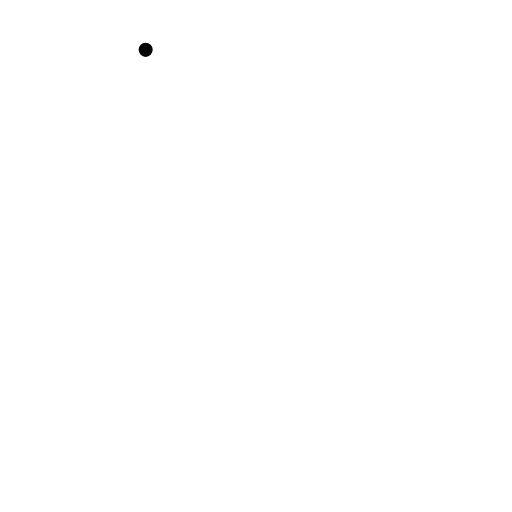
t = 0.00 s
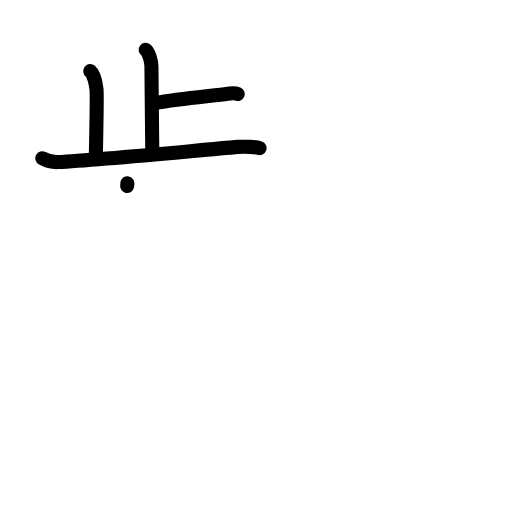
t = 4.13 s
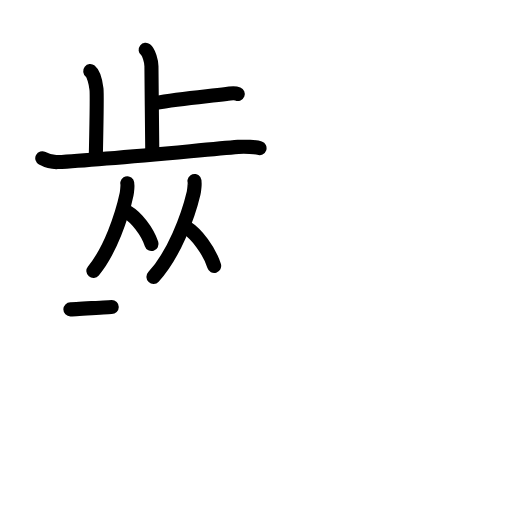
t = 8.25 s
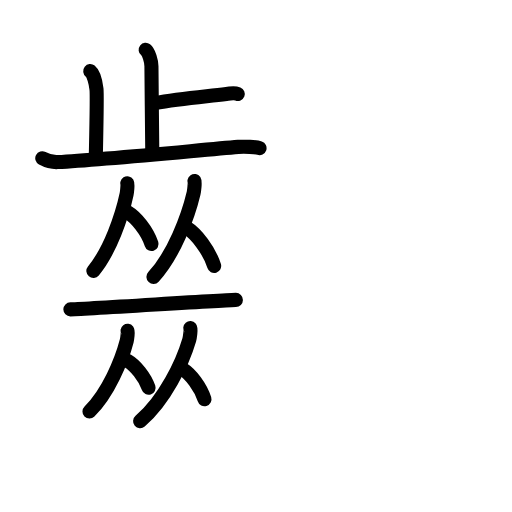
t = 12.75 s
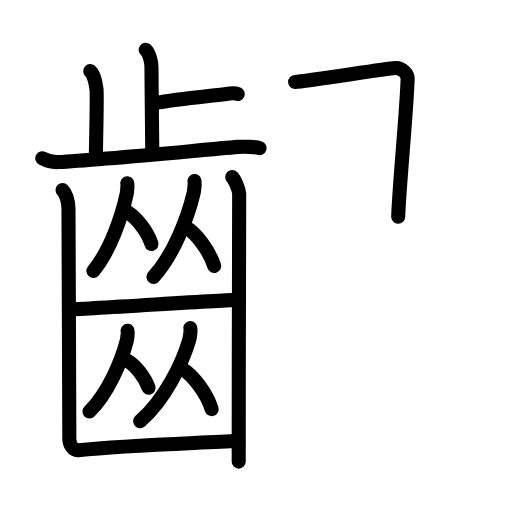
t = 15.92 s
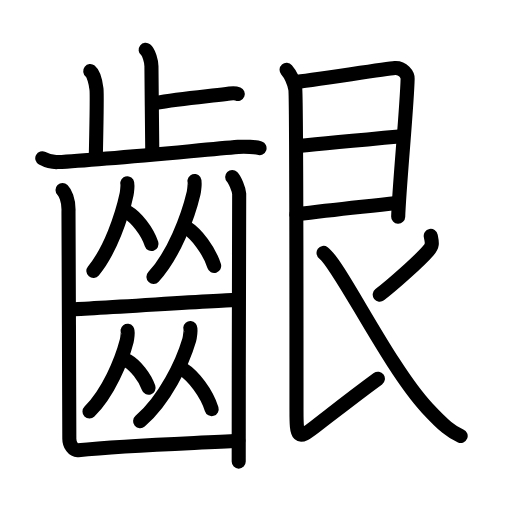
t = 21.00 s

The animated SVG that drew these frames (rendered in a browser with its animation timeline set to each time). Animation: 61 SMIL elements (animate=61); one cycle of 21.00 s.

<?xml version="1.0" encoding="UTF-8"?>
<!--
AniKanjiVG is licensed by CC-BY-SA Paul C. Sommerhoff (https://bitbucket.org/sommerhoff/anikanjivg).
AniKanjiVG uses KanjiVG which is licensed by CC-BY-SA Ulrich Apel (http://kanjivg.tagaini.net).
See also http://creativecommons.org/licenses/by-sa/3.0/
-->
<svg xmlns:kvg='http://kanjivg.tagaini.net' xmlns='http://www.w3.org/2000/svg' width='109' height='109' viewBox='0 0 109 109' style='fill:none;stroke:#000000;stroke-width:3;stroke-linecap:round;stroke-linejoin:round;' id="kvg:kanji_09f66"><g id="kvg:09f66" kvg:element="齦"><g id="kvg:09f66-g1" kvg:element="齒" kvg:position="left" kvg:radical="general"><g id="kvg:09f66-g2" kvg:element="止" kvg:position="top"><g id="kvg:09f66-g3" kvg:element="卜" kvg:original="ト"><path id="kvg:09f66-s1" kvg:type="㇑a" d="M31.01,10.61c0.68,0.54,1.23,2.41,1.23,3.51c0,5.67,0.18,12.8,0.18,18.2"><animate attributeName="d" begin="0.0s" dur="0.5s" from="M31.01,10.61C31.01,10.61,31.01,10.61,31.01,10.61" to="M31.01,10.61c0.68,0.54,1.23,2.41,1.23,3.51" />
<animate attributeName="d" begin="0.5s" dur="0.5s" from="M31.01,10.61c0.68,0.54,1.23,2.41,1.23,3.51c0,0,0,0,0,0,0" to="M31.01,10.61c0.68,0.54,1.23,2.41,1.23,3.51c0,5.67,0.18,12.8,0.18,18.2" />
</path>
<path id="kvg:09f66-s2" kvg:type="㇐b/㇔" d="M32.9,21.94c5.27-0.96,9.75-1.29,15.3-1.93c1.29-0.15,1.61-0.32,2.42,0"><animate attributeName="d" begin="1.0s" dur="0.5s" from="M32.9,21.94C32.9,21.94,32.9,21.94,32.9,21.94" to="M32.9,21.94c5.27-0.96,9.75-1.29,15.3-1.93" />
<animate attributeName="d" begin="1.5s" dur="0.5s" from="M32.9,21.94c5.27-0.96,9.75-1.29,15.3-1.93c0,0,0,0,0,0,0" to="M32.9,21.94c5.27-0.96,9.75-1.29,15.3-1.93c1.29-0.15,1.61-0.32,2.42,0" />
<animate attributeName="d" begin="0s" dur="1.0s" from="M-100,-100" to="M-100,-100" />
</path>
</g>
<path id="kvg:09f66-s3" kvg:type="㇑a" d="M19.21,15.14c0.74,0.59,1.19,2.65,1.33,3.82c0.15,1.18,0,7.37-0.15,14.72"><animate attributeName="d" begin="2.0s" dur="0.5s" from="M19.21,15.14C19.21,15.14,19.21,15.14,19.21,15.14" to="M19.21,15.14c0.74,0.59,1.19,2.65,1.33,3.82" />
<animate attributeName="d" begin="2.5s" dur="0.5s" from="M19.21,15.14c0.74,0.59,1.19,2.65,1.33,3.82c0,0,0,0,0,0,0" to="M19.21,15.14c0.74,0.59,1.19,2.65,1.33,3.82c0.15,1.18,0,7.37-0.15,14.72" />
<animate attributeName="d" begin="0s" dur="2.0s" from="M-100,-100" to="M-100,-100" />
</path>
<path id="kvg:09f66-s4" kvg:type="㇐" d="M9,33.69c0.51,0.27,1.89,0.88,3.26,0.81C21.75,34,42,32,50.71,31.27c1.37-0.11,3.76,0.01,4.54,0.28"><animate attributeName="d" begin="3.0s" dur="0.3333333333333333s" from="M9,33.69C9,33.69,9,33.69,9,33.69" to="M9,33.69c0.51,0.27,1.89,0.88,3.26,0.81" />
<animate attributeName="d" begin="3.3333333333333335s" dur="0.3333333333333333s" from="M9,33.69c0.51,0.27,1.89,0.88,3.26,0.81c0,0,0,0,0,0,0" to="M9,33.69c0.51,0.27,1.89,0.88,3.26,0.81C21.75,34,42,32,50.71,31.27" />
<animate attributeName="d" begin="3.6666666666666665s" dur="0.3333333333333333s" from="M9,33.69c0.51,0.27,1.89,0.88,3.26,0.81C21.75,34,42,32,50.71,31.27c0,0,0,0,0,0,0" to="M9,33.69c0.51,0.27,1.89,0.88,3.26,0.81C21.75,34,42,32,50.71,31.27c1.37-0.11,3.76,0.01,4.54,0.28" />
<animate attributeName="d" begin="0s" dur="3.0s" from="M-100,-100" to="M-100,-100" />
</path>
</g>
<g id="kvg:09f66-g4" kvg:position="bottom"><g id="kvg:09f66-g5" kvg:element="从"><g id="kvg:09f66-g6" kvg:element="人"><path id="kvg:09f66-s5" kvg:type="㇒" d="M27.1,39.02c0.12,0.19-0.06,1.93-0.15,2.35c-0.97,4.56-3.49,12.01-7.07,16.3"><animate attributeName="d" begin="4.0s" dur="0.5s" from="M27.1,39.02C27.1,39.02,27.1,39.02,27.1,39.02" to="M27.1,39.02c0.12,0.19-0.06,1.93-0.15,2.35" />
<animate attributeName="d" begin="4.5s" dur="0.5s" from="M27.1,39.02c0.12,0.19-0.06,1.93-0.15,2.35c0,0,0,0,0,0,0" to="M27.1,39.02c0.12,0.19-0.06,1.93-0.15,2.35c-0.97,4.56-3.49,12.01-7.07,16.3" />
<animate attributeName="d" begin="0s" dur="4.0s" from="M-100,-100" to="M-100,-100" />
</path>
<path id="kvg:09f66-s6" kvg:type="㇔" d="M27.12,45.16c1.86,1.1,4.24,4.02,5.14,6.79"><animate attributeName="d" begin="5.0s" dur="1.0s" from="M27.12,45.16C27.12,45.16,27.12,45.16,27.12,45.16" to="M27.12,45.16c1.86,1.1,4.24,4.02,5.14,6.79" />
<animate attributeName="d" begin="0s" dur="5.0s" from="M-100,-100" to="M-100,-100" />
</path>
</g>
<g id="kvg:09f66-g7" kvg:element="人"><path id="kvg:09f66-s7" kvg:type="㇒" d="M41.4,38.54c0.14,0.21-0.07,2.11-0.18,2.57C40.04,46.1,37,54.26,32.67,58.95"><animate attributeName="d" begin="6.0s" dur="0.5s" from="M41.4,38.54C41.4,38.54,41.4,38.54,41.4,38.54" to="M41.4,38.54c0.14,0.21-0.07,2.11-0.18,2.57" />
<animate attributeName="d" begin="6.5s" dur="0.5s" from="M41.4,38.54c0.14,0.21-0.07,2.11-0.18,2.57c0,0,0,0,0,0,0" to="M41.4,38.54c0.14,0.21-0.07,2.11-0.18,2.57C40.04,46.1,37,54.26,32.67,58.95" />
<animate attributeName="d" begin="0s" dur="6.0s" from="M-100,-100" to="M-100,-100" />
</path>
<path id="kvg:09f66-s8" kvg:type="㇔" d="M39.67,48.45c2.14,1.32,4.87,4.83,5.92,8.16"><animate attributeName="d" begin="7.0s" dur="1.0s" from="M39.67,48.45C39.67,48.45,39.67,48.45,39.67,48.45" to="M39.67,48.45c2.14,1.32,4.87,4.83,5.92,8.16" />
<animate attributeName="d" begin="0s" dur="7.0s" from="M-100,-100" to="M-100,-100" />
</path>
</g>
</g>
<path id="kvg:09f66-s9" kvg:type="㇐" d="M14.98,65.86c2.21,0,33.18-2.01,35.24-2.01"><animate attributeName="d" begin="8.0s" dur="1.0s" from="M14.98,65.86C14.98,65.86,14.98,65.86,14.98,65.86" to="M14.98,65.86c2.21,0,33.18-2.01,35.24-2.01" />
<animate attributeName="d" begin="0s" dur="8.0s" from="M-100,-100" to="M-100,-100" />
</path>
<g id="kvg:09f66-g8" kvg:element="从"><g id="kvg:09f66-g9" kvg:element="人"><path id="kvg:09f66-s10" kvg:type="㇒" d="M27.15,70.41c0.13,0.17-0.07,1.78-0.17,2.16c-1.09,4.2-3.91,11.08-7.93,15.03"><animate attributeName="d" begin="9.0s" dur="0.5s" from="M27.15,70.41C27.15,70.41,27.15,70.41,27.15,70.41" to="M27.15,70.41c0.13,0.17-0.07,1.78-0.17,2.16" />
<animate attributeName="d" begin="9.5s" dur="0.5s" from="M27.15,70.41c0.13,0.17-0.07,1.78-0.17,2.16c0,0,0,0,0,0,0" to="M27.15,70.41c0.13,0.17-0.07,1.78-0.17,2.16c-1.09,4.2-3.91,11.08-7.93,15.03" />
<animate attributeName="d" begin="0s" dur="9.0s" from="M-100,-100" to="M-100,-100" />
</path>
<path id="kvg:09f66-s11" kvg:type="㇔" d="M27.16,76.81c1.61,0.93,3.68,3.4,4.47,5.74"><animate attributeName="d" begin="10.0s" dur="1.0s" from="M27.16,76.81C27.16,76.81,27.16,76.81,27.16,76.81" to="M27.16,76.81c1.61,0.93,3.68,3.4,4.47,5.74" />
<animate attributeName="d" begin="0s" dur="10.0s" from="M-100,-100" to="M-100,-100" />
</path>
</g>
<g id="kvg:09f66-g10" kvg:element="人"><path id="kvg:09f66-s12" kvg:type="㇒" d="M40.51,69.85c0.17,0.2-0.09,2.05-0.22,2.5c-1.43,4.84-5.16,12.77-10.46,17.32"><animate attributeName="d" begin="11.0s" dur="0.5s" from="M40.51,69.85C40.51,69.85,40.51,69.85,40.51,69.85" to="M40.51,69.85c0.17,0.2-0.09,2.05-0.22,2.5" />
<animate attributeName="d" begin="11.5s" dur="0.5s" from="M40.51,69.85c0.17,0.2-0.09,2.05-0.22,2.5c0,0,0,0,0,0,0" to="M40.51,69.85c0.17,0.2-0.09,2.05-0.22,2.5c-1.43,4.84-5.16,12.77-10.46,17.32" />
<animate attributeName="d" begin="0s" dur="11.0s" from="M-100,-100" to="M-100,-100" />
</path>
<path id="kvg:09f66-s13" kvg:type="㇔" d="M38.92,78.61c2.22,1.38,5.06,5.03,6.14,8.49"><animate attributeName="d" begin="12.0s" dur="1.0s" from="M38.92,78.61C38.92,78.61,38.92,78.61,38.92,78.61" to="M38.92,78.61c2.22,1.38,5.06,5.03,6.14,8.49" />
<animate attributeName="d" begin="0s" dur="12.0s" from="M-100,-100" to="M-100,-100" />
</path>
</g>
</g>
<g id="kvg:09f66-g11" kvg:element="凵"><path id="kvg:09f66-s14" kvg:type="㇗a" d="M13.31,40.46c0.48,0.48,1.38,2.02,1.27,4.59c-0.04,0.98,0.23,46.73,0.18,48.21c-0.05,1.48,0.91,2.68,1.86,2.58c10.63-1.1,24.48-1.46,34.12-2"><animate attributeName="d" begin="13.0s" dur="0.25s" from="M13.31,40.46C13.31,40.46,13.31,40.46,13.31,40.46" to="M13.31,40.46c0.48,0.48,1.38,2.02,1.27,4.59" />
<animate attributeName="d" begin="13.25s" dur="0.25s" from="M13.31,40.46c0.48,0.48,1.38,2.02,1.27,4.59c0,0,0,0,0,0,0" to="M13.31,40.46c0.48,0.48,1.38,2.02,1.27,4.59c-0.04,0.98,0.23,46.73,0.18,48.21" />
<animate attributeName="d" begin="13.5s" dur="0.25s" from="M13.31,40.46c0.48,0.48,1.38,2.02,1.27,4.59c-0.04,0.98,0.23,46.73,0.18,48.21c0,0,0,0,0,0,0" to="M13.31,40.46c0.48,0.48,1.38,2.02,1.27,4.59c-0.04,0.98,0.23,46.73,0.18,48.21c-0.05,1.48,0.91,2.68,1.86,2.58" />
<animate attributeName="d" begin="13.75s" dur="0.25s" from="M13.31,40.46c0.48,0.48,1.38,2.02,1.27,4.59c-0.04,0.98,0.23,46.73,0.18,48.21c-0.05,1.48,0.91,2.68,1.86,2.58c0,0,0,0,0,0,0" to="M13.31,40.46c0.48,0.48,1.38,2.02,1.27,4.59c-0.04,0.98,0.23,46.73,0.18,48.21c-0.05,1.48,0.91,2.68,1.86,2.58c10.63-1.1,24.48-1.46,34.12-2" />
<animate attributeName="d" begin="0s" dur="13.0s" from="M-100,-100" to="M-100,-100" />
</path>
<path id="kvg:09f66-s15" kvg:type="㇑" d="M49.43,37.67c0.57,0.58,1.43,2.63,1.49,3.59c0.06,0.97-0.13,34.44-0.1,57.01"><animate attributeName="d" begin="14.0s" dur="0.5s" from="M49.43,37.67C49.43,37.67,49.43,37.67,49.43,37.67" to="M49.43,37.67c0.57,0.58,1.43,2.63,1.49,3.59" />
<animate attributeName="d" begin="14.5s" dur="0.5s" from="M49.43,37.67c0.57,0.58,1.43,2.63,1.49,3.59c0,0,0,0,0,0,0" to="M49.43,37.67c0.57,0.58,1.43,2.63,1.49,3.59c0.06,0.97-0.13,34.44-0.1,57.01" />
<animate attributeName="d" begin="0s" dur="14.0s" from="M-100,-100" to="M-100,-100" />
</path>
</g>
</g>
</g>
<g id="kvg:09f66-g12" kvg:element="艮" kvg:position="right"><path id="kvg:09f66-s16" kvg:type="㇕" d="M62.82,17.44c2.3-0.13,19.14-2.8,21.23-2.96c1.74-0.13,2.75,1.45,2.73,2.25C86.67,22.37,85,39.5,84.77,46.12"><animate attributeName="d" begin="15.0s" dur="0.3333333333333333s" from="M62.82,17.44C62.82,17.44,62.82,17.44,62.82,17.44" to="M62.82,17.44c2.3-0.13,19.14-2.8,21.23-2.96" />
<animate attributeName="d" begin="15.333333333333334s" dur="0.3333333333333333s" from="M62.82,17.44c2.3-0.13,19.14-2.8,21.23-2.96c0,0,0,0,0,0,0" to="M62.82,17.44c2.3-0.13,19.14-2.8,21.23-2.96c1.74-0.13,2.75,1.45,2.73,2.25" />
<animate attributeName="d" begin="15.666666666666666s" dur="0.3333333333333333s" from="M62.82,17.44c2.3-0.13,19.14-2.8,21.23-2.96c1.74-0.13,2.75,1.45,2.73,2.25c0,0,0,0,0,0,0" to="M62.82,17.44c2.3-0.13,19.14-2.8,21.23-2.96c1.74-0.13,2.75,1.45,2.73,2.25C86.67,22.37,85,39.5,84.77,46.12" />
<animate attributeName="d" begin="0s" dur="15.0s" from="M-100,-100" to="M-100,-100" />
</path>
<path id="kvg:09f66-s17" kvg:type="㇐a" d="M63.48,31.1c5.77-0.63,16.54-1.61,22.09-2.11"><animate attributeName="d" begin="16.0s" dur="1.0s" from="M63.48,31.1C63.48,31.1,63.48,31.1,63.48,31.1" to="M63.48,31.1c5.77-0.63,16.54-1.61,22.09-2.11" />
<animate attributeName="d" begin="0s" dur="16.0s" from="M-100,-100" to="M-100,-100" />
</path>
<path id="kvg:09f66-s18" kvg:type="㇐a" d="M63.09,45.64c7.91-1.01,12.79-1.47,21.38-2.44"><animate attributeName="d" begin="17.0s" dur="1.0s" from="M63.09,45.64C63.09,45.64,63.09,45.64,63.09,45.64" to="M63.09,45.64c7.91-1.01,12.79-1.47,21.38-2.44" />
<animate attributeName="d" begin="0s" dur="17.0s" from="M-100,-100" to="M-100,-100" />
</path>
<path id="kvg:09f66-s19" kvg:type="㇙" d="M61.01,14.86C62,16,62.6,17.64,62.86,18.88c0.26,1.24,0.26,64.12,0.26,68.49c0,5.88,0.21,6.33,3.99,3.43C70.75,88,74.5,85,80.45,80.63"><animate attributeName="d" begin="18.0s" dur="0.25s" from="M61.01,14.86C61.01,14.86,61.01,14.86,61.01,14.86" to="M61.01,14.86C62,16,62.6,17.64,62.86,18.88" />
<animate attributeName="d" begin="18.25s" dur="0.25s" from="M61.01,14.86C62,16,62.6,17.64,62.86,18.88c0,0,0,0,0,0,0" to="M61.01,14.86C62,16,62.6,17.64,62.86,18.88c0.26,1.24,0.26,64.12,0.26,68.49" />
<animate attributeName="d" begin="18.5s" dur="0.25s" from="M61.01,14.86C62,16,62.6,17.64,62.86,18.88c0.26,1.24,0.26,64.12,0.26,68.49c0,0,0,0,0,0,0" to="M61.01,14.86C62,16,62.6,17.64,62.86,18.88c0.26,1.24,0.26,64.12,0.26,68.49c0,5.88,0.21,6.33,3.99,3.43" />
<animate attributeName="d" begin="18.75s" dur="0.25s" from="M61.01,14.86C62,16,62.6,17.64,62.86,18.88c0.26,1.24,0.26,64.12,0.26,68.49c0,5.88,0.21,6.33,3.99,3.43c0,0,0,0,0,0,0" to="M61.01,14.86C62,16,62.6,17.64,62.86,18.88c0.26,1.24,0.26,64.12,0.26,68.49c0,5.88,0.21,6.33,3.99,3.43C70.75,88,74.5,85,80.45,80.63" />
<animate attributeName="d" begin="0s" dur="18.0s" from="M-100,-100" to="M-100,-100" />
</path>
<path id="kvg:09f66-s20" kvg:type="㇒" d="M91.7,50.21c0.29,1.43,0.48,1.99-0.51,3.14c-1.92,2.23-7.72,7.38-10.35,9.38"><animate attributeName="d" begin="19.0s" dur="0.5s" from="M91.7,50.21C91.7,50.21,91.7,50.21,91.7,50.21" to="M91.7,50.21c0.29,1.43,0.48,1.99-0.51,3.14" />
<animate attributeName="d" begin="19.5s" dur="0.5s" from="M91.7,50.21c0.29,1.43,0.48,1.99-0.51,3.14c0,0,0,0,0,0,0" to="M91.7,50.21c0.29,1.43,0.48,1.99-0.51,3.14c-1.92,2.23-7.72,7.38-10.35,9.38" />
<animate attributeName="d" begin="0s" dur="19.0s" from="M-100,-100" to="M-100,-100" />
</path>
<path id="kvg:09f66-s21" kvg:type="㇏" d="M68.88,53.84c3.37,2.41,13.8,24.16,22.06,33.04c3.59,3.85,5.22,5.14,7.13,5.92"><animate attributeName="d" begin="20.0s" dur="0.5s" from="M68.88,53.84C68.88,53.84,68.88,53.84,68.88,53.84" to="M68.88,53.84c3.37,2.41,13.8,24.16,22.06,33.04" />
<animate attributeName="d" begin="20.5s" dur="0.5s" from="M68.88,53.84c3.37,2.41,13.8,24.16,22.06,33.04c0,0,0,0,0,0,0" to="M68.88,53.84c3.37,2.41,13.8,24.16,22.06,33.04c3.59,3.85,5.22,5.14,7.13,5.92" />
<animate attributeName="d" begin="0s" dur="20.0s" from="M-100,-100" to="M-100,-100" />
</path>
</g>
</g>
</svg>
